Run: headless pygame with SDL's dummy video driver; simulated clock (each Clock.tick advances the game by its frame time, no real sleeping); random seed 0; keys injected as events and as key.get_pressed() state; no mouse input.
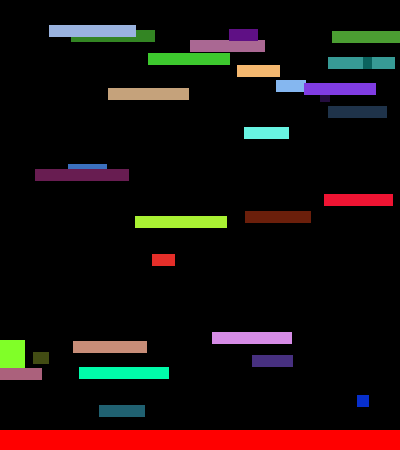
Frame 1 of 4 · flips 1–60 · no input
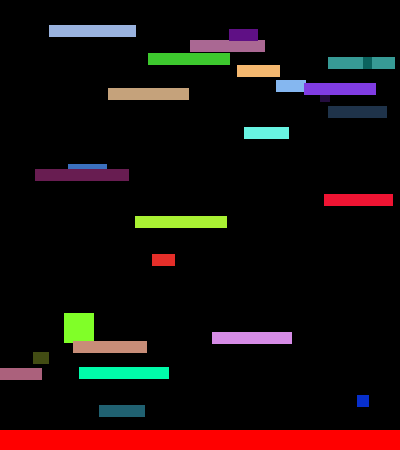
Frame 2 of 4 · flips 61–180 · tapped SPACE, RETURN · held RIGHT (→), D
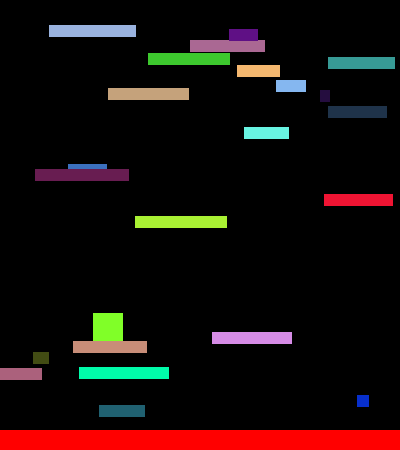
Frame 3 of 4 · flips 181–300 · held DOWN (↓), S
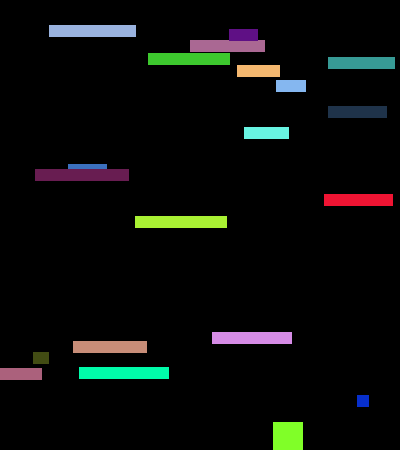
Frame 4 of 4 · flips 301–420 · held LEFT (←), A, UP (↑), W

The pygame program that drew these frames:

import pygame
from pygame.locals import *
import sys
import random

pygame.init()
vec = pygame.math.Vector2 

screen_height = 450
screen_width = 400
acceleration = 0.5
friction = -0.12
fps = 60

FramePerSec = pygame.time.Clock()

displaysurface = pygame.display.set_mode((screen_width, screen_height))
pygame.display.set_caption("Platformer")

class Player(pygame.sprite.Sprite):
    def __init__(self):
        super().__init__()
        self.surf = pygame.Surface((30, 30))
        self.surf.fill((128,255,40))
        self.rect = self.surf.get_rect()

        self.pos = vec((10, 385))
        self.vel = vec(0,0)
        self.acc = vec(0,0)
        self.jumping = False

    def move(self):
        self.acc = vec(0,0.5)
    
        pressed_keys = pygame.key.get_pressed()
                
        if pressed_keys[K_a]:
            self.acc.x = -acceleration
        if pressed_keys[K_d]:
            self.acc.x = acceleration 
        
        self.acc.x += self.vel.x * friction
        self.vel += self.acc
        self.pos += self.vel + 0.5 * self.acc

        if self.pos.x > screen_width:
            self.pos.x = 0
        if self.pos.x < 0:
            self.pos.x = screen_width
        
        self.rect.midbottom = self.pos
    
    def update(self):
        hits = pygame.sprite.spritecollide(P1 , platforms, False)
        if hits:
            if P1.vel.y > 0:
                self.pos.y = hits[0].rect.top + 1
                self.vel.y = 0

    def jump(self): 
        hits = pygame.sprite.spritecollide(self, platforms, False)
        if hits and not self.jumping:
           self.jumping = True
           self.vel.y = -15 

    def cancel_jump(self):
        if self.jumping:
            if self.vel.y < -3:
                self.vel.y = -3

class Platform(pygame.sprite.Sprite):
    def __init__(self):
        super().__init__()
        self.surf = pygame.Surface((random.randint(5,100), 12))
        self.surf.fill((random.randint(0,255),random.randint(0,255),random.randint(0,255)))
        self.rect = self.surf.get_rect(center = (random.randint(0,screen_width-10),random.randint(0, screen_height-30)))

PT1 = Platform()
P1 = Player()
PT1.surf = pygame.Surface((screen_width, 20))
PT1.surf.fill((255,0,0))
PT1.rect = PT1.surf.get_rect(center = (screen_width/2, screen_height - 10))

platforms = pygame.sprite.Group()

all_sprites = pygame.sprite.Group()
all_sprites.add(PT1)
all_sprites.add(P1)

for x in range(random.randint(5, 50)):
    pl = Platform()
    platforms.add(pl)
    all_sprites.add(pl)


platforms.add(PT1)

while True:
    
    if P1.pos.y >= 450:
        pygame.quit()
        sys.exit()

    for event in pygame.event.get():
        if event.type == QUIT:
            pygame.quit()
            sys.exit()
        if event.type == pygame.KEYDOWN:    
            if event.key == pygame.K_SPACE:
                P1.jump()
        if event.type == pygame.KEYUP:    
            if event.key == pygame.K_SPACE:
                P1.cancel_jump()

    P1.move()
    P1.update()
    print(len(platforms))
    print(P1.pos.y)

    if random.randint(0, 100) > 95 and len(platforms) > 1:
        index = random.randint(1, len(platforms)-1)
        platforms.sprites()[index].rect.midbottom = (0, 1000)
        platforms.remove(platforms.sprites()[index])


    displaysurface.fill((0,0,0))
 
    for entity in all_sprites:
        displaysurface.blit(entity.surf, entity.rect)
 
    pygame.display.update()
    FramePerSec.tick(fps)
